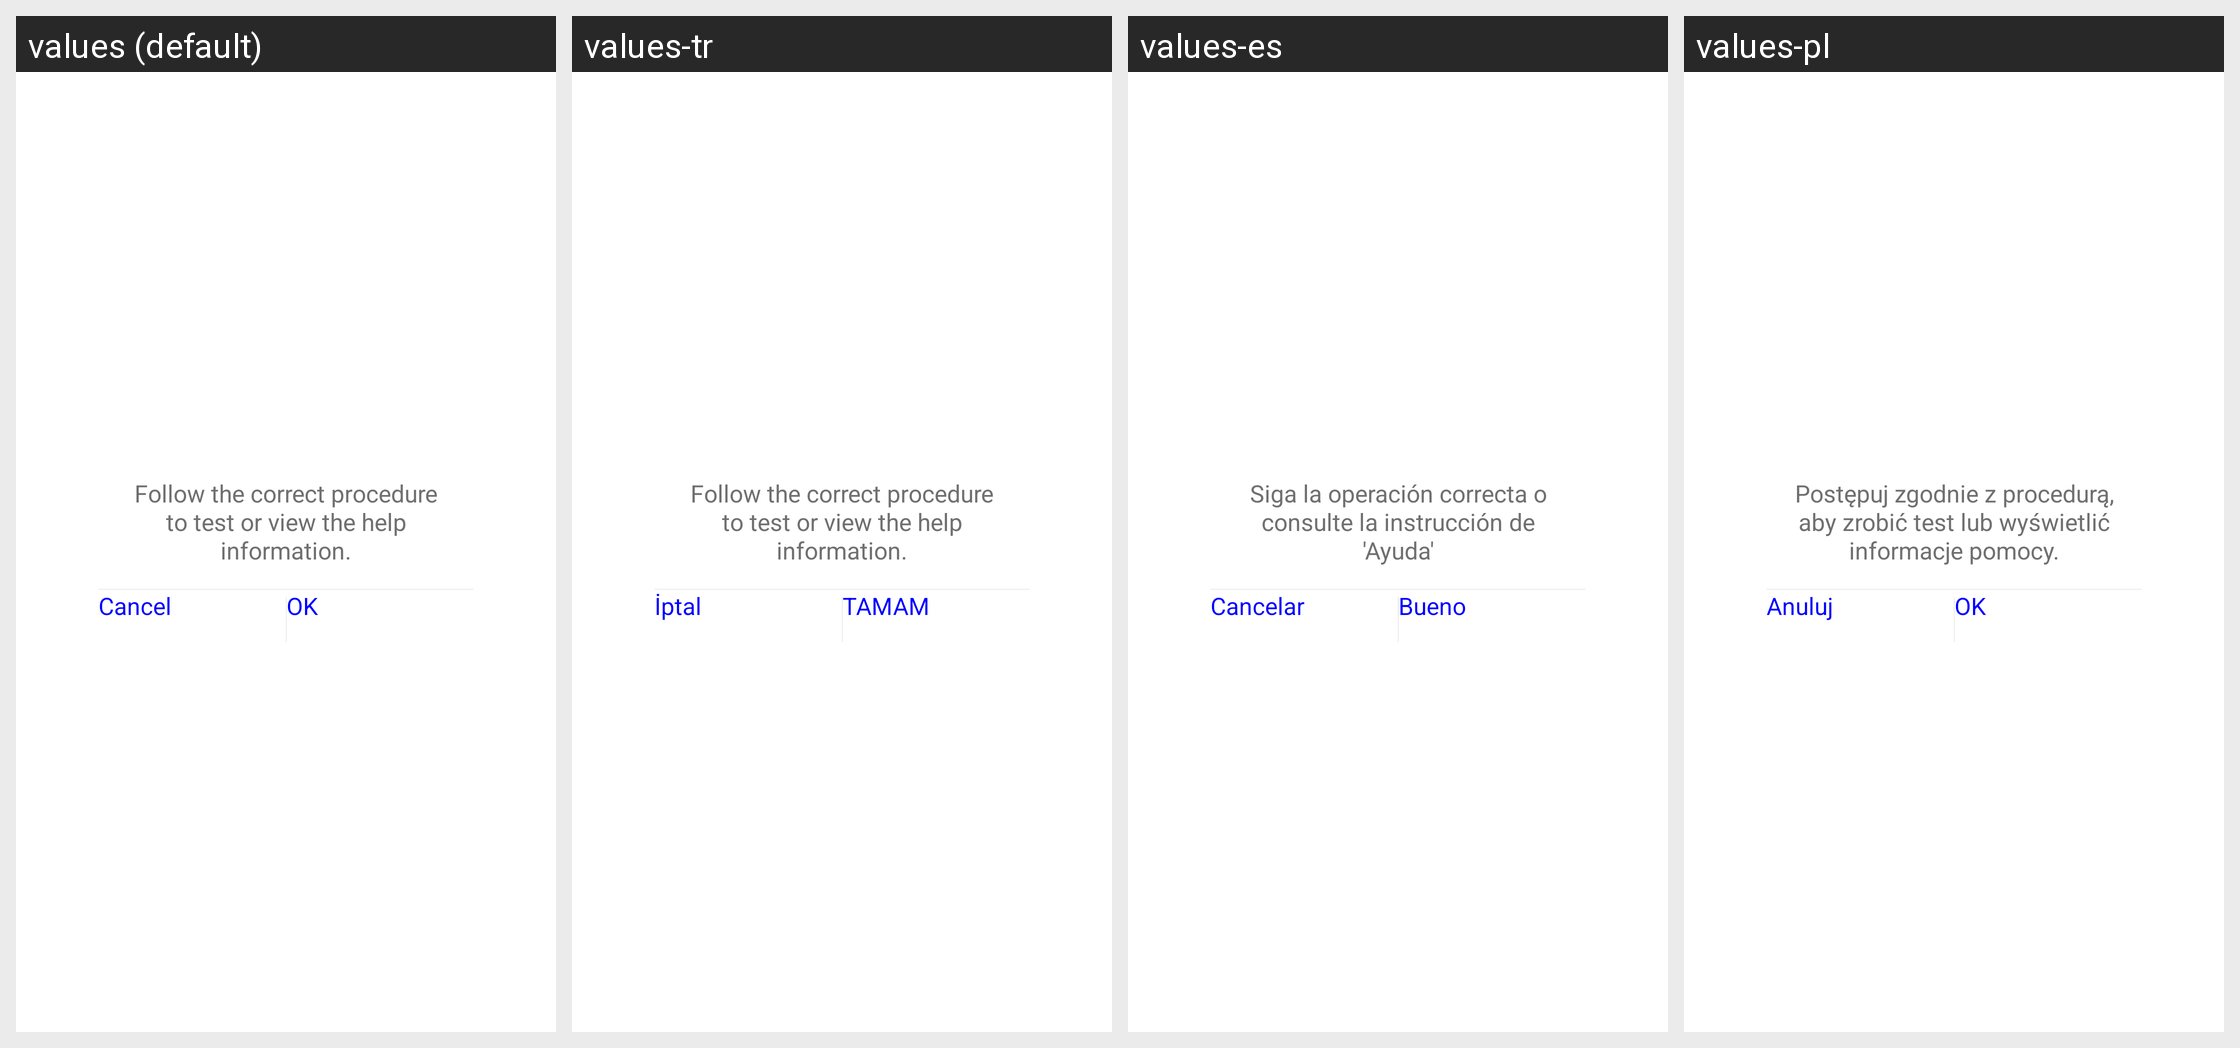

Translations of the strings shown on this Android screen, per locale in the grid:
Android screen res/layout/open_gps_dialog.xml rendered under 4 locales, left to right: values (default), values-tr, values-es, values-pl. Device: Nexus 5 (rendered at 1080×1920; each locale shown at half size, 540×960, under a caption strip naming it); theme AppTheme.
Other locales in the repository, not shown: values-af, values-am, values-ar, values-az, values-be, values-bg, values-bn, values-bs, values-ca, values-cs, values-da, values-de, values-el, values-en-rGB, values-es-rUS, values-et, values-eu, values-fa, values-fi, values-fr, values-fr-rCA, values-gl, values-gu, values-hi, values-hi-rIN, values-hr, values-hu, values-hy, values-in, values-is, values-it, values-iw, values-ja, values-ka, values-kk, values-km, values-kn, values-ko, values-ky, values-lo, values-lt, values-lv, values-mk, values-ml, values-mn, values-mr, values-ms, values-my, values-nb, values-ne, values-nl, values-pa, values-pt, values-pt-rPT, values-ro, values-ru, values-si, values-sk, values-sl, values-sq, values-sr, values-sv, values-sw, values-ta, values-te, values-th, values-tl, values-uk, values-ur, values-uz, values-vi, values-zh-rCN, values-zh-rHK, values-zh-rMO, values-zh-rTW, values-zu.
Strings drawn on this screen, with the default value and each locale's value (text and hints the layout hard-codes, and strings that could not be matched under every locale, appear in the picture but are not listed):

Body_Test_Timeout_Tips
  values: Follow the correct procedure to test or view the help information.
  values-tr: Follow the correct procedure to test or view the help information.
  values-es: Siga la operación correcta o consulte la instrucción de 'Ayuda'
  values-pl: Postępuj zgodnie z procedurą, aby zrobić test lub wyświetlić informacje pomocy.

cancel
  values: Cancel
  values-tr: İptal
  values-es: Cancelar
  values-pl: Anuluj

hao
  values: OK
  values-tr: TAMAM
  values-es: Bueno
  values-pl: OK
